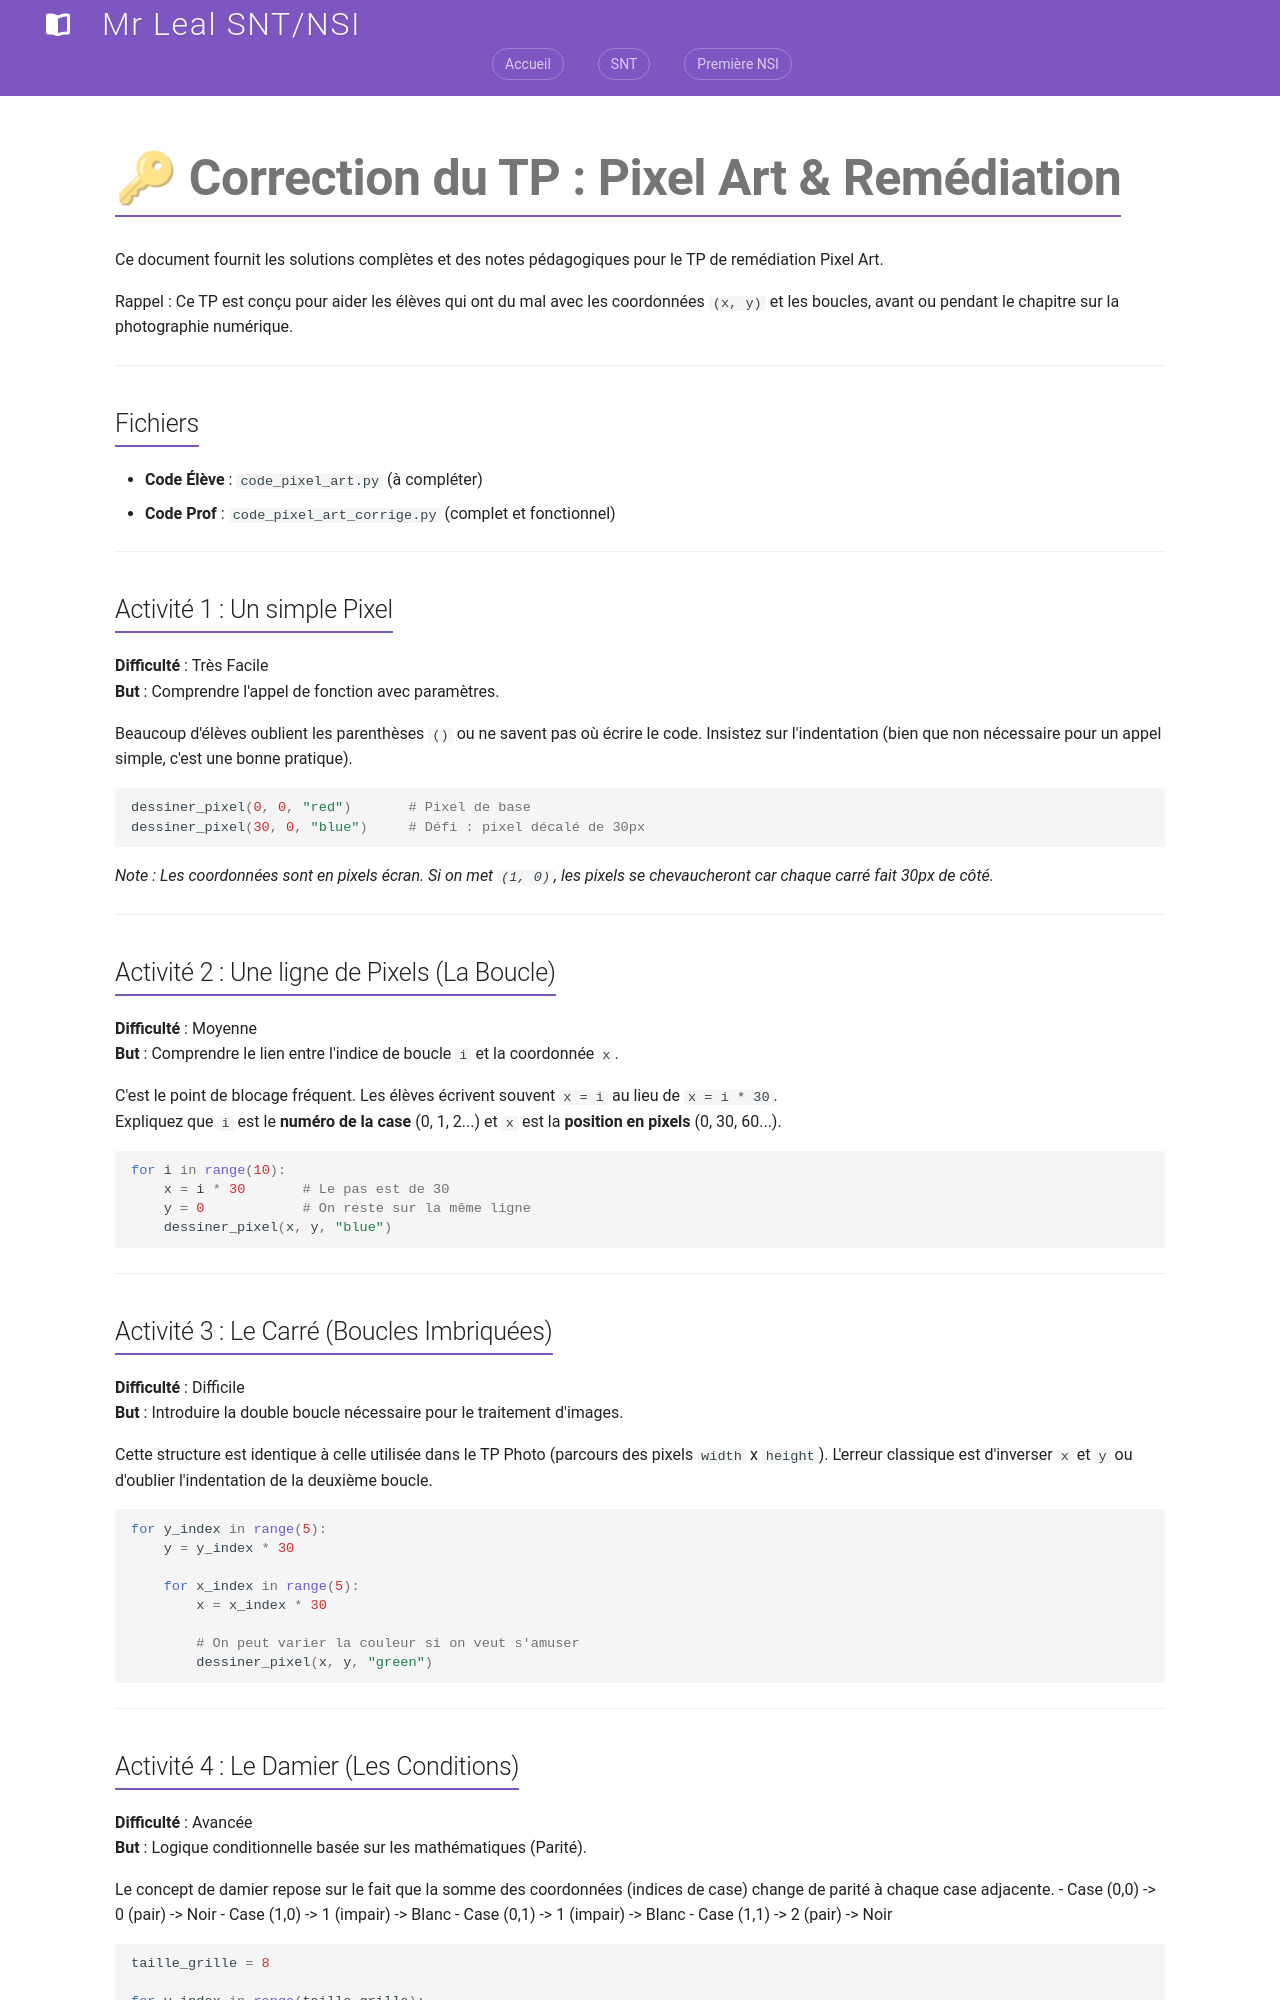

repository: jemangedespatate/projet_mkdocs · page: SNT/Programmation_Python/tp/tp_pixel_art_corrige/index.html · generator: mkdocs

# 🔑 Correction du TP : Pixel Art & Remédiation

Ce document fournit les solutions complètes et des notes pédagogiques pour le TP de remédiation Pixel Art.

Rappel : Ce TP est conçu pour aider les élèves qui ont du mal avec les coordonnées `(x, y)` et les boucles, avant ou pendant le chapitre sur la photographie numérique.

---

## Fichiers
- **Code Élève** : `code_pixel_art.py` (à compléter)
- **Code Prof** : `code_pixel_art_corrige.py` (complet et fonctionnel)

---

## Activité 1 : Un simple Pixel

**Difficulté** : Très Facile  
**But** : Comprendre l'appel de fonction avec paramètres.

Beaucoup d'élèves oublient les parenthèses `()` ou ne savent pas où écrire le code. Insistez sur l'indentation (bien que non nécessaire pour un appel simple, c'est une bonne pratique).

```python
dessiner_pixel(0, 0, "red")       # Pixel de base
dessiner_pixel(30, 0, "blue")     # Défi : pixel décalé de 30px
```

*Note : Les coordonnées sont en pixels écran. Si on met `(1, 0)`, les pixels se chevaucheront car chaque carré fait 30px de côté.*

---

## Activité 2 : Une ligne de Pixels (La Boucle)

**Difficulté** : Moyenne  
**But** : Comprendre le lien entre l'indice de boucle `i` et la coordonnée `x`.

C'est le point de blocage fréquent. Les élèves écrivent souvent `x = i` au lieu de `x = i * 30`.  
Expliquez que `i` est le **numéro de la case** (0, 1, 2...) et `x` est la **position en pixels** (0, 30, 60...).

```python
for i in range(10):
    x = i * 30       # Le pas est de 30
    y = 0            # On reste sur la même ligne
    dessiner_pixel(x, y, "blue")
```

---

## Activité 3 : Le Carré (Boucles Imbriquées)

**Difficulté** : Difficile  
**But** : Introduire la double boucle nécessaire pour le traitement d'images.

Cette structure est identique à celle utilisée dans le TP Photo (parcours des pixels `width` x `height`).
L'erreur classique est d'inverser `x` et `y` ou d'oublier l'indentation de la deuxième boucle.

```python
for y_index in range(5):
    y = y_index * 30
    
    for x_index in range(5):
        x = x_index * 30
        
        # On peut varier la couleur si on veut s'amuser
        dessiner_pixel(x, y, "green")
```

---
